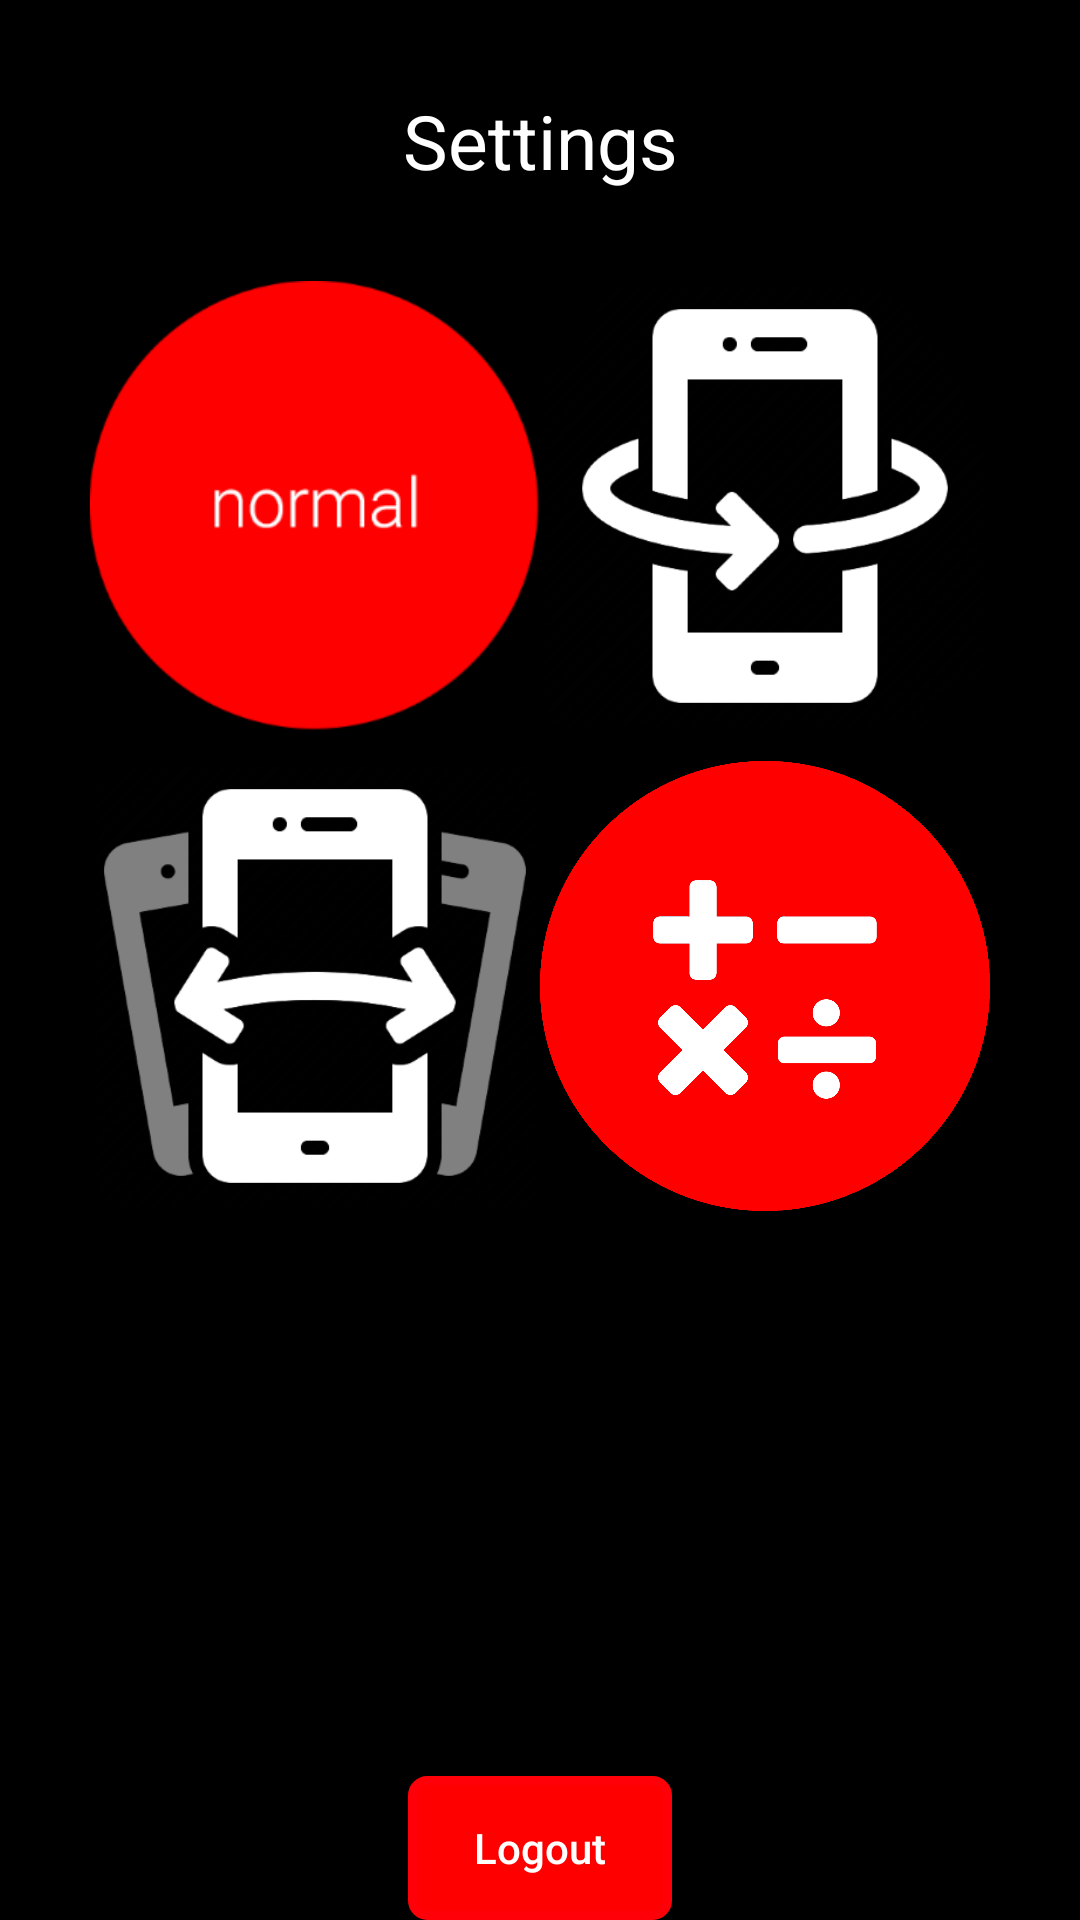

Reconstruct the res/layout file that produces this screen, plus the resources it refers to.
<!-- AndroidManifest.xml: fallback theme Theme.MaterialComponents.DayNight.NoActionBar -->
<!-- res/layout/activity_settings.xml -->
<?xml version="1.0" encoding="utf-8"?>
<RelativeLayout xmlns:android="http://schemas.android.com/apk/res/android"
    xmlns:app="http://schemas.android.com/apk/res-auto"
    xmlns:tools="http:/s/schemas.android.com/tools"
    android:id="@+id/activity_settings"
    android:layout_width="match_parent"
    android:layout_height="match_parent"
    android:paddingBottom="@dimen/activity_vertical_margin"
    android:paddingLeft="@dimen/activity_horizontal_margin"
    android:paddingRight="@dimen/activity_horizontal_margin"
    android:paddingTop="@dimen/activity_vertical_margin"
    android:background="@color/black"
    tools:context="baja.isave.settings">

    <TextView
        android:text="Settings"
        android:layout_width="match_parent"
        android:layout_height="wrap_content"
        android:id="@+id/textView3"
        android:gravity="center"
        android:textSize="25dp"
        android:layout_marginTop="30dp"
        android:layout_marginBottom="30dp"
        android:textColor="@color/white"/>

    <LinearLayout
        android:layout_width="match_parent"
        android:layout_height="320dp"
        android:orientation="vertical"
        android:layout_below="@+id/textView3">


        <LinearLayout
            android:layout_width="wrap_content"
            android:layout_height="wrap_content"
            android:orientation="horizontal"
            android:layout_gravity="center_horizontal">


            <ImageButton
                android:layout_width="150dp"
                android:layout_height="150dp"
                android:src="@drawable/normalbutton"
                android:id="@+id/normalButton"
                android:background="#00000000"
                android:scaleType="fitXY"
                android:onClick="normalPressed"
                android:adjustViewBounds="true"/>

            <ImageButton
                android:layout_width="150dp"
                android:layout_height="150dp"
                android:src="@drawable/flip1"
                android:id="@+id/flipButton"
                android:background="#00000000"
                android:scaleType="fitXY"
                android:onClick="flipPressed"
                android:adjustViewBounds="true"/>
        </LinearLayout>

        <LinearLayout
            android:layout_width="wrap_content"
            android:layout_height="wrap_content"
            android:orientation="horizontal"
            android:layout_marginTop="10dp"
            android:layout_gravity="center_horizontal">

            <ImageButton
                android:layout_width="150dp"
                android:layout_height="150dp"
                android:src="@drawable/shake1"
                android:id="@+id/shakeButton"
                android:background="#00000000"
                android:scaleType="fitXY"
                android:onClick="shakePressed"
                android:adjustViewBounds="true"/>

            <ImageButton
                android:layout_width="150dp"
                android:layout_height="150dp"
                android:src="@drawable/math"
                android:id="@+id/mathButton"
                android:background="#00000000"
                android:scaleType="fitXY"
                android:onClick="mathPressed"
                android:adjustViewBounds="true"/>
        </LinearLayout>
    </LinearLayout>

    <Button
        android:id="@+id/logout"
        android:layout_width="wrap_content"
        android:layout_height="wrap_content"
        android:text="Logout"
        android:textAllCaps="false"
        android:textColor="@color/white"
        android:background="@drawable/background_validate"
        android:layout_alignParentBottom="true"
        android:layout_centerHorizontal="true"
        android:onClick="logout"/>

</RelativeLayout>
<!-- resources referenced by this layout -->
<resources>
  <color name="black">#000000</color>
  <color name="white">#ffffff</color>
  <!-- drawable background_validate (drawable) -->
  <?xml version="1.0" encoding="utf-8"?>
  <shape xmlns:android="http://schemas.android.com/apk/res/android"
      android:shape="rectangle">
  
      <stroke android:width="3dp"
          android:color="#FF0009"/>
      <solid android:color="#FF0000"/>
      <corners android:radius="5dp" />
  
  </shape>
  <!-- drawable flip1: png bitmap (drawable, 21800 bytes) -->
  <!-- drawable math: png bitmap (drawable, 74758 bytes) -->
  <!-- drawable normalbutton: png bitmap (drawable, 75703 bytes) -->
  <!-- drawable shake1: png bitmap (drawable, 30819 bytes) -->
</resources>
